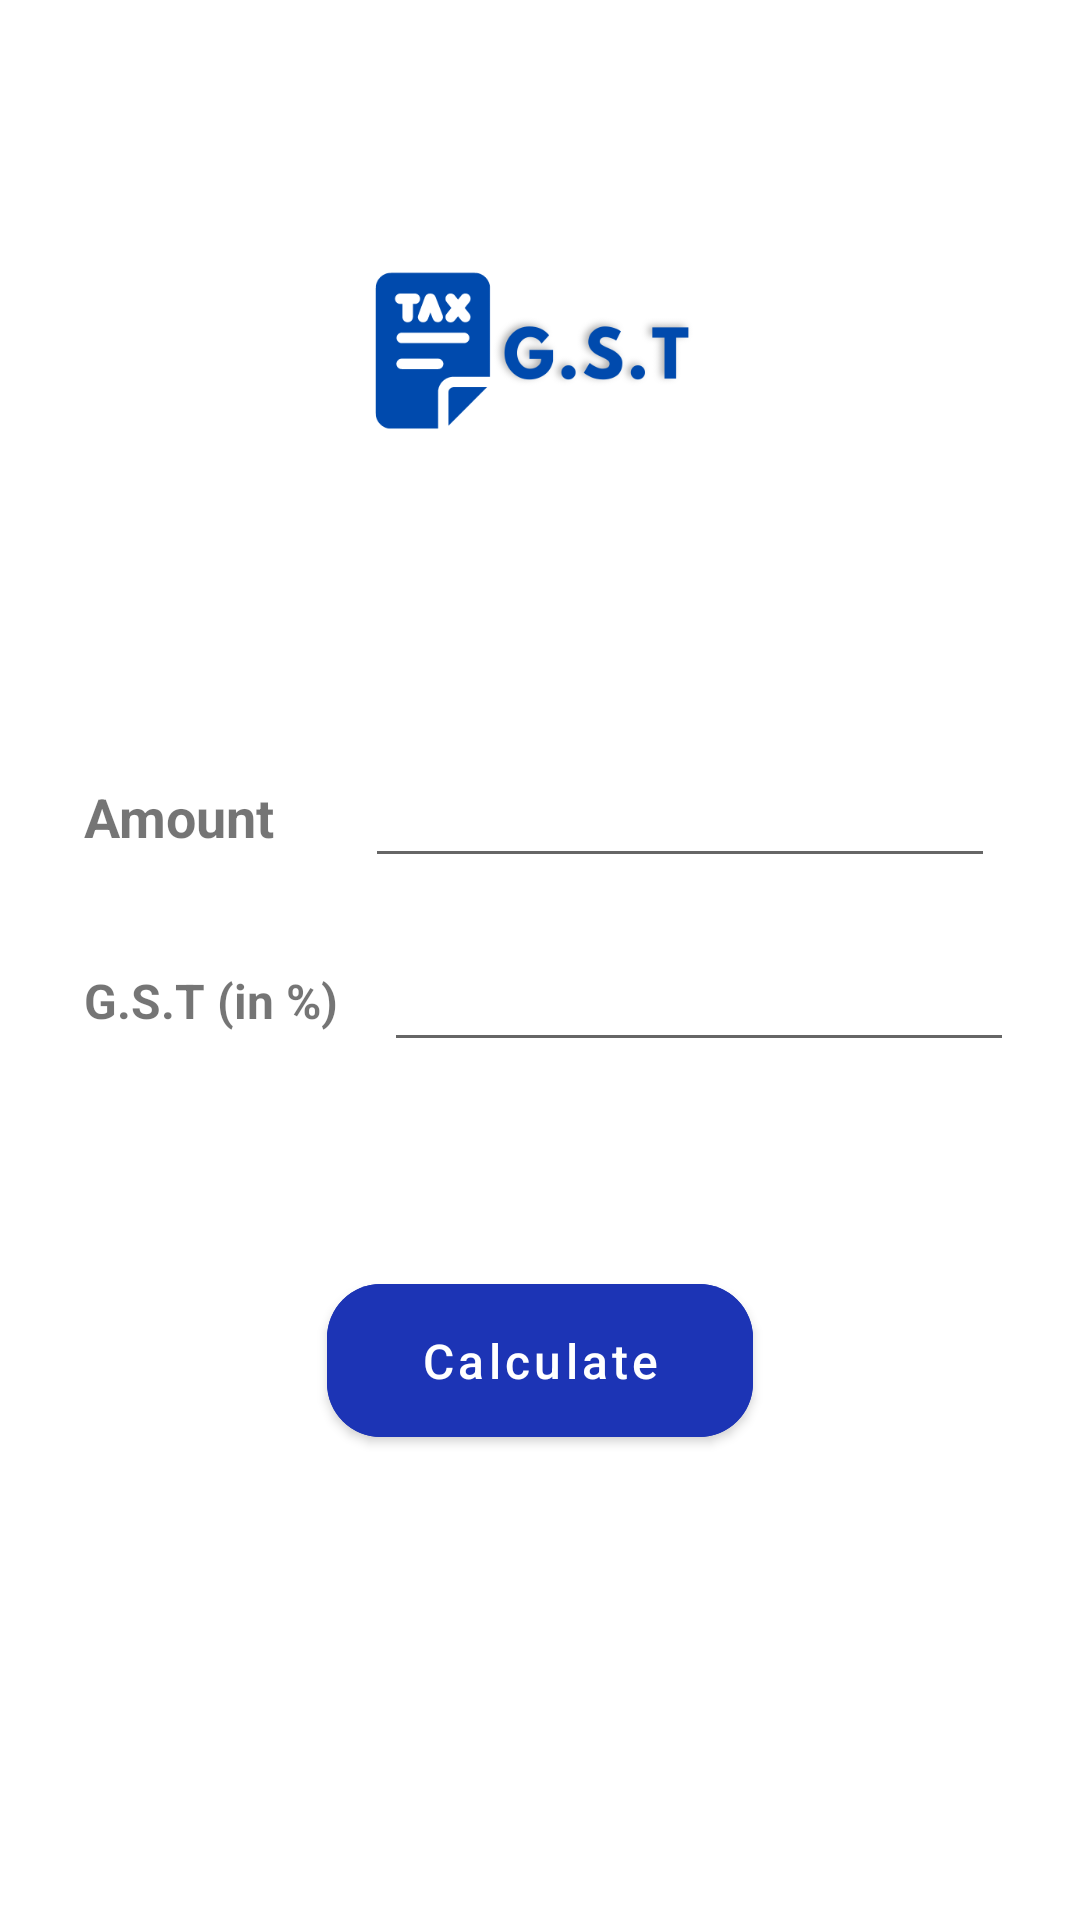

The Android layout XML behind this screen, and the referenced resources:
<!-- AndroidManifest.xml: application theme Theme.Mytheme -->
<!-- res/layout/activity_gstcalculator.xml -->
<?xml version="1.0" encoding="utf-8"?>
<androidx.constraintlayout.widget.ConstraintLayout xmlns:android="http://schemas.android.com/apk/res/android"
    xmlns:app="http://schemas.android.com/apk/res-auto"
    xmlns:tools="http://schemas.android.com/tools"
    android:layout_width="match_parent"
    android:layout_height="match_parent"
    tools:context=".gstcalculator">

    <ImageView
        android:id="@+id/imageView"
        android:layout_width="351dp"
        android:layout_height="130dp"
        android:src="@drawable/gstimage"
        app:layout_constraintBottom_toTopOf="@+id/amoutinputfield"
        app:layout_constraintEnd_toEndOf="parent"
        app:layout_constraintStart_toStartOf="parent"
        app:layout_constraintTop_toTopOf="parent" />


    <EditText
        android:id="@+id/amoutinputfield"
        android:layout_width="wrap_content"
        android:layout_height="wrap_content"
        android:layout_marginBottom="20dp"
        android:ems="10"
        android:inputType="number"
        android:text=""
        app:layout_constraintBottom_toTopOf="@+id/gstinputfield"
        app:layout_constraintEnd_toEndOf="parent"
        app:layout_constraintHorizontal_bias="0.514"
        app:layout_constraintStart_toEndOf="@+id/textView" />

    <EditText
        android:id="@+id/gstinputfield"
        android:layout_width="wrap_content"
        android:layout_height="wrap_content"
        android:layout_marginBottom="68dp"
        android:ems="10"
        android:inputType="number"
        android:text=""
        app:layout_constraintBottom_toTopOf="@+id/calculategstbtn"
        app:layout_constraintEnd_toEndOf="parent"
        app:layout_constraintHorizontal_bias="0.415"
        app:layout_constraintStart_toEndOf="@+id/textView2" />

    <com.google.android.material.button.MaterialButton
        android:id="@+id/calculategstbtn"
        android:layout_width="142dp"
        android:layout_height="63dp"
        android:layout_centerHorizontal="true"
        android:layout_marginBottom="24dp"
        android:backgroundTint="@color/anshgstcolor"
        android:padding="10dp"
        android:text="Calculate"
        android:textAllCaps="false"
        android:textSize="16sp"
        app:cornerRadius="18dp"
        app:layout_constraintBottom_toTopOf="@+id/answer"
        app:layout_constraintEnd_toEndOf="parent"
        app:layout_constraintStart_toStartOf="parent" />

    <TextView
        android:id="@+id/textView"
        android:layout_width="wrap_content"
        android:layout_height="wrap_content"
        android:layout_marginStart="28dp"
        android:text="Amount"
        android:textSize="18dp"
        android:textStyle="bold"
        app:layout_constraintBottom_toBottomOf="@+id/amoutinputfield"
        app:layout_constraintStart_toStartOf="parent"
        app:layout_constraintTop_toTopOf="@+id/amoutinputfield" />

    <TextView
        android:id="@+id/textView2"
        android:layout_width="wrap_content"
        android:layout_height="wrap_content"
        android:layout_marginStart="28dp"
        android:text="G.S.T (in %)"
        android:textSize="16dp"
        android:textStyle="bold"
        app:layout_constraintBottom_toBottomOf="@+id/gstinputfield"
        app:layout_constraintStart_toStartOf="parent"
        app:layout_constraintTop_toTopOf="@+id/gstinputfield" />

    <TextView
        android:id="@+id/answer"
        android:layout_width="wrap_content"
        android:layout_height="wrap_content"
        android:layout_marginBottom="112dp"
        android:text=""
        android:textStyle="bold"
        android:textColor="@color/black"
        android:gravity="center_horizontal"
        app:layout_constraintBottom_toBottomOf="parent"
        app:layout_constraintEnd_toEndOf="parent"
        app:layout_constraintHorizontal_bias="0.498"
        app:layout_constraintStart_toStartOf="parent" />


</androidx.constraintlayout.widget.ConstraintLayout>
<!-- resources referenced by this layout -->
<resources>
  <color name="anshgstcolor">#1C34B5</color>
  <color name="black">#FF000000</color>
  <!-- drawable gstimage: png bitmap (drawable, 16003 bytes) -->
  <style name="Theme.Mytheme" parent="Theme.MaterialComponents.Light.NoActionBar">
          
          <item name="colorPrimary">@color/purple_500</item>
          <item name="colorPrimaryVariant">@color/purple_700</item>
          <item name="colorOnPrimary">@color/white</item>
          
          <item name="colorSecondary">@color/teal_200</item>
          <item name="colorSecondaryVariant">@color/teal_700</item>
          <item name="colorOnSecondary">@color/black</item>
          
          <item name="android:statusBarColor" tools:targetApi="l">?attr/colorPrimaryVariant</item>
          
      </style>
  <color name="purple_500">#FF6200EE</color>
  <color name="purple_700">#FF3700B3</color>
  <color name="white">#FFFFFFFF</color>
  <color name="teal_200">#FF03DAC5</color>
  <color name="teal_700">#FF018786</color>
</resources>
